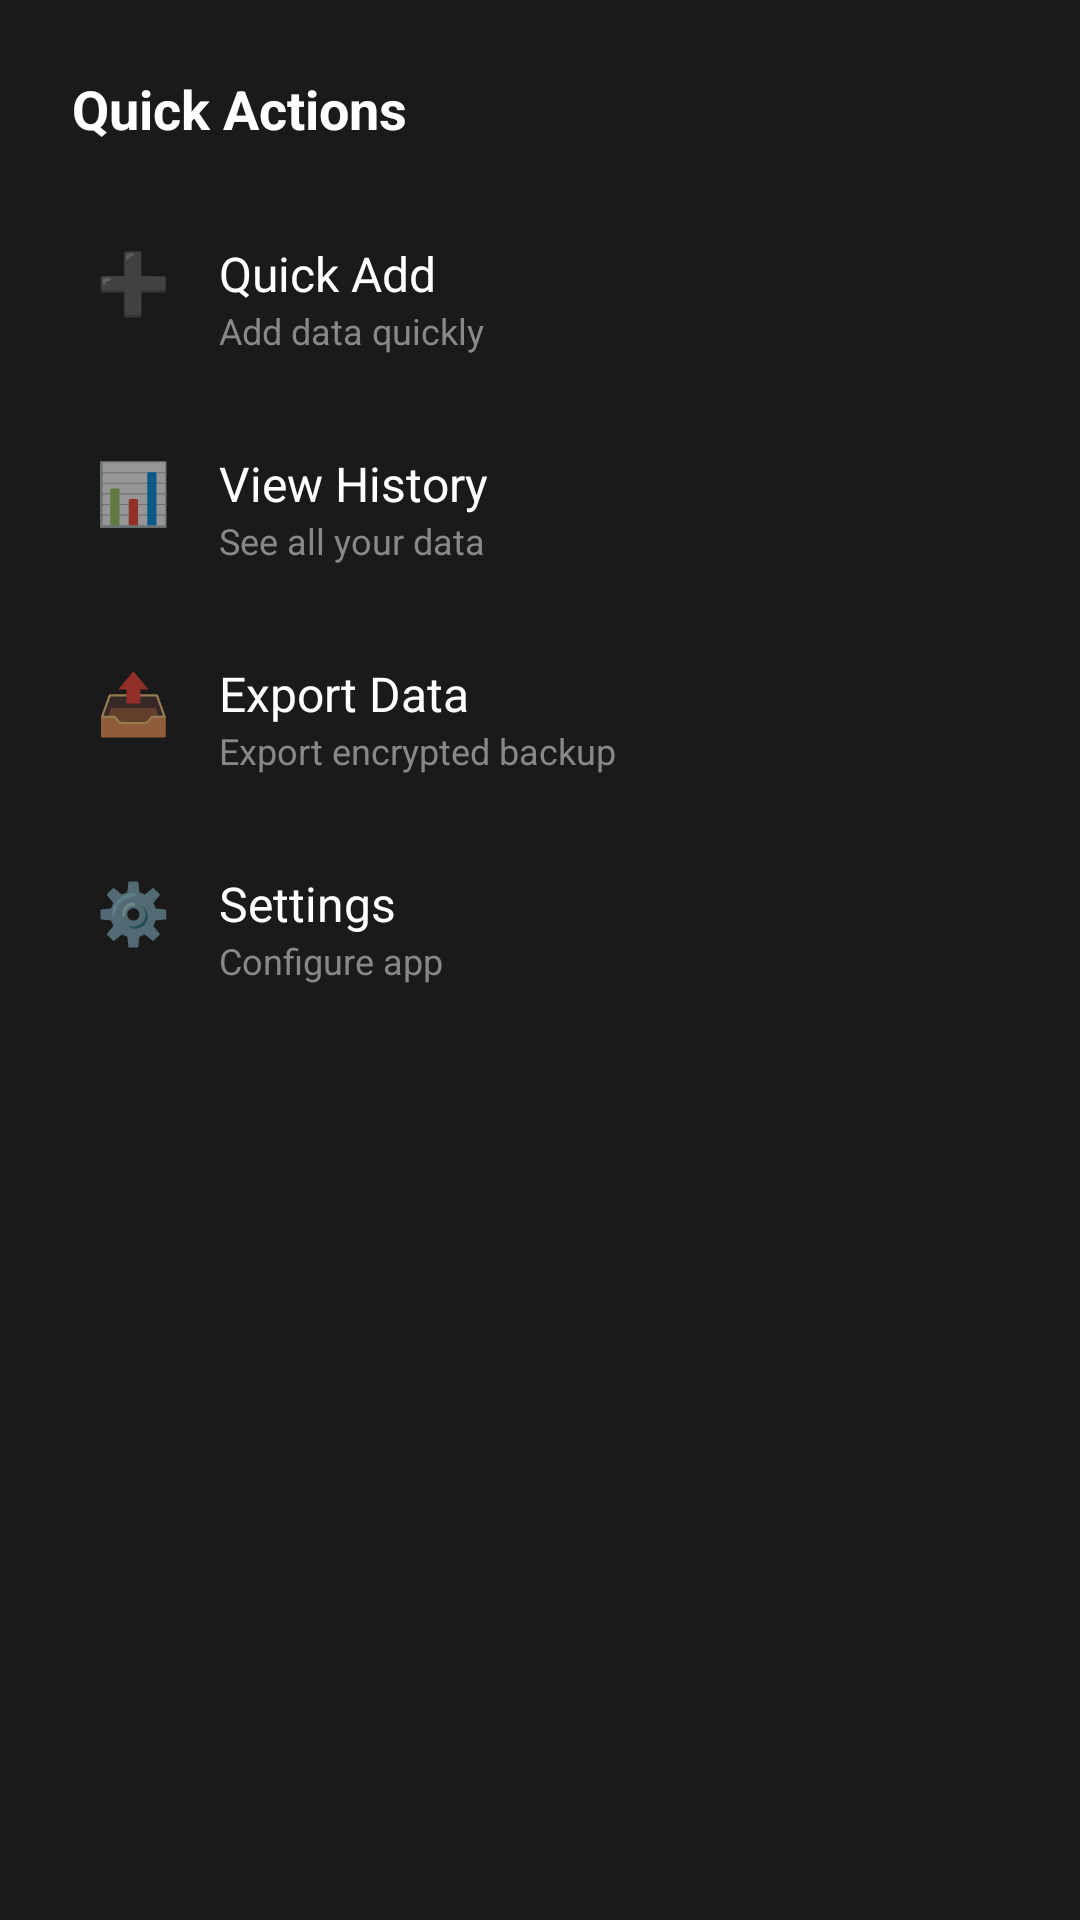

Android layout source for this screen:
<!-- AndroidManifest.xml: application theme Theme.Talita -->
<!-- res/layout/bottom_sheet_more_options.xml -->
<?xml version="1.0" encoding="utf-8"?>
<LinearLayout xmlns:android="http://schemas.android.com/apk/res/android"
    android:layout_width="match_parent"
    android:layout_height="wrap_content"
    android:orientation="vertical"
    android:padding="16dp"
    android:background="#1A1A1A">

    
    <TextView
        android:layout_width="match_parent"
        android:layout_height="wrap_content"
        android:text="Quick Actions"
        android:textSize="18sp"
        android:textColor="#FFFFFF"
        android:textStyle="bold"
        android:padding="8dp"
        android:layout_marginBottom="8dp"/>

    
    <LinearLayout
        android:id="@+id/option_quick_add"
        android:layout_width="match_parent"
        android:layout_height="wrap_content"
        android:orientation="horizontal"
        android:padding="16dp"
        android:background="?android:attr/selectableItemBackground"
        android:clickable="true"
        android:focusable="true">

        <TextView
            android:layout_width="wrap_content"
            android:layout_height="wrap_content"
            android:text="➕"
            android:textSize="20sp"
            android:layout_marginEnd="16dp"/>

        <LinearLayout
            android:layout_width="0dp"
            android:layout_height="wrap_content"
            android:layout_weight="1"
            android:orientation="vertical">

            <TextView
                android:layout_width="match_parent"
                android:layout_height="wrap_content"
                android:text="Quick Add"
                android:textColor="#FFFFFF"
                android:textSize="16sp"/>

            <TextView
                android:layout_width="match_parent"
                android:layout_height="wrap_content"
                android:text="Add data quickly"
                android:textColor="#888888"
                android:textSize="12sp"/>

        </LinearLayout>

    </LinearLayout>

    
    <LinearLayout
        android:id="@+id/option_history"
        android:layout_width="match_parent"
        android:layout_height="wrap_content"
        android:orientation="horizontal"
        android:padding="16dp"
        android:background="?android:attr/selectableItemBackground"
        android:clickable="true"
        android:focusable="true">

        <TextView
            android:layout_width="wrap_content"
            android:layout_height="wrap_content"
            android:text="📊"
            android:textSize="20sp"
            android:layout_marginEnd="16dp"/>

        <LinearLayout
            android:layout_width="0dp"
            android:layout_height="wrap_content"
            android:layout_weight="1"
            android:orientation="vertical">

            <TextView
                android:layout_width="match_parent"
                android:layout_height="wrap_content"
                android:text="View History"
                android:textColor="#FFFFFF"
                android:textSize="16sp"/>

            <TextView
                android:layout_width="match_parent"
                android:layout_height="wrap_content"
                android:text="See all your data"
                android:textColor="#888888"
                android:textSize="12sp"/>

        </LinearLayout>

    </LinearLayout>

    
    <LinearLayout
        android:id="@+id/option_export"
        android:layout_width="match_parent"
        android:layout_height="wrap_content"
        android:orientation="horizontal"
        android:padding="16dp"
        android:background="?android:attr/selectableItemBackground"
        android:clickable="true"
        android:focusable="true">

        <TextView
            android:layout_width="wrap_content"
            android:layout_height="wrap_content"
            android:text="📤"
            android:textSize="20sp"
            android:layout_marginEnd="16dp"/>

        <LinearLayout
            android:layout_width="0dp"
            android:layout_height="wrap_content"
            android:layout_weight="1"
            android:orientation="vertical">

            <TextView
                android:layout_width="match_parent"
                android:layout_height="wrap_content"
                android:text="Export Data"
                android:textColor="#FFFFFF"
                android:textSize="16sp"/>

            <TextView
                android:layout_width="match_parent"
                android:layout_height="wrap_content"
                android:text="Export encrypted backup"
                android:textColor="#888888"
                android:textSize="12sp"/>

        </LinearLayout>

    </LinearLayout>

    
    <LinearLayout
        android:id="@+id/option_settings"
        android:layout_width="match_parent"
        android:layout_height="wrap_content"
        android:orientation="horizontal"
        android:padding="16dp"
        android:background="?android:attr/selectableItemBackground"
        android:clickable="true"
        android:focusable="true">

        <TextView
            android:layout_width="wrap_content"
            android:layout_height="wrap_content"
            android:text="⚙️"
            android:textSize="20sp"
            android:layout_marginEnd="16dp"/>

        <LinearLayout
            android:layout_width="0dp"
            android:layout_height="wrap_content"
            android:layout_weight="1"
            android:orientation="vertical">

            <TextView
                android:layout_width="match_parent"
                android:layout_height="wrap_content"
                android:text="Settings"
                android:textColor="#FFFFFF"
                android:textSize="16sp"/>

            <TextView
                android:layout_width="match_parent"
                android:layout_height="wrap_content"
                android:text="Configure app"
                android:textColor="#888888"
                android:textSize="12sp"/>

        </LinearLayout>

    </LinearLayout>

</LinearLayout>
<!-- resources referenced by this layout -->
<resources>
  <style name="Theme.Talita" parent="Theme.MaterialComponents.DayNight.NoActionBar">
          
          <item name="colorPrimary">#6366F1</item>
          <item name="colorPrimaryVariant">#4C4EDB</item>
          <item name="colorOnPrimary">#FFFFFF</item>
          
          
          <item name="colorSecondary">#EC4899</item>
          <item name="colorSecondaryVariant">#DB2777</item>
          <item name="colorOnSecondary">#FFFFFF</item>
          
          
          <item name="android:colorBackground">#0A0A0A</item>
          <item name="colorSurface">#1A1A1A</item>
          <item name="colorError">#EF4444</item>
          
          
          <item name="android:statusBarColor">#0A0A0A</item>
          <item name="android:windowLightStatusBar">false</item>
          
          
          <item name="android:navigationBarColor">#111111</item>
          <item name="android:windowLightNavigationBar" tools:targetApi="27">false</item>
          
          
          <item name="android:textColorPrimary">#FAFAFA</item>
          <item name="android:textColorSecondary">#888888</item>
          
          
          <item name="android:windowBackground">#0A0A0A</item>
          
          
          <item name="android:windowDrawsSystemBarBackgrounds">true</item>
          <item name="android:fitsSystemWindows">false</item>
          
          
          <item name="materialCardViewStyle">@style/Widget.App.CardView</item>
          <item name="chipStyle">@style/Widget.App.Chip</item>
          <item name="floatingActionButtonStyle">@style/Widget.App.FloatingActionButton</item>
      </style>
  <style name="Widget.App.CardView" parent="Widget.MaterialComponents.CardView">
          <item name="cardBackgroundColor">#1A1A1A</item>
          <item name="cardCornerRadius">12dp</item>
          <item name="cardElevation">0dp</item>
          <item name="strokeWidth">0dp</item>
      </style>
  <style name="Widget.App.Chip" parent="Widget.MaterialComponents.Chip.Choice">
          <item name="chipBackgroundColor">@color/chip_background_color</item>
          <item name="chipStrokeColor">@android:color/transparent</item>
          <item name="chipStrokeWidth">0dp</item>
          <item name="chipCornerRadius">20dp</item>
          <item name="android:textColor">@color/chip_text_color</item>
          <item name="checkedIconVisible">false</item>
      </style>
  <style name="Widget.App.FloatingActionButton" parent="Widget.MaterialComponents.FloatingActionButton">
          <item name="backgroundTint">?attr/colorPrimary</item>
          <item name="tint">@android:color/white</item>
          <item name="rippleColor">@android:color/white</item>
      </style>
</resources>
